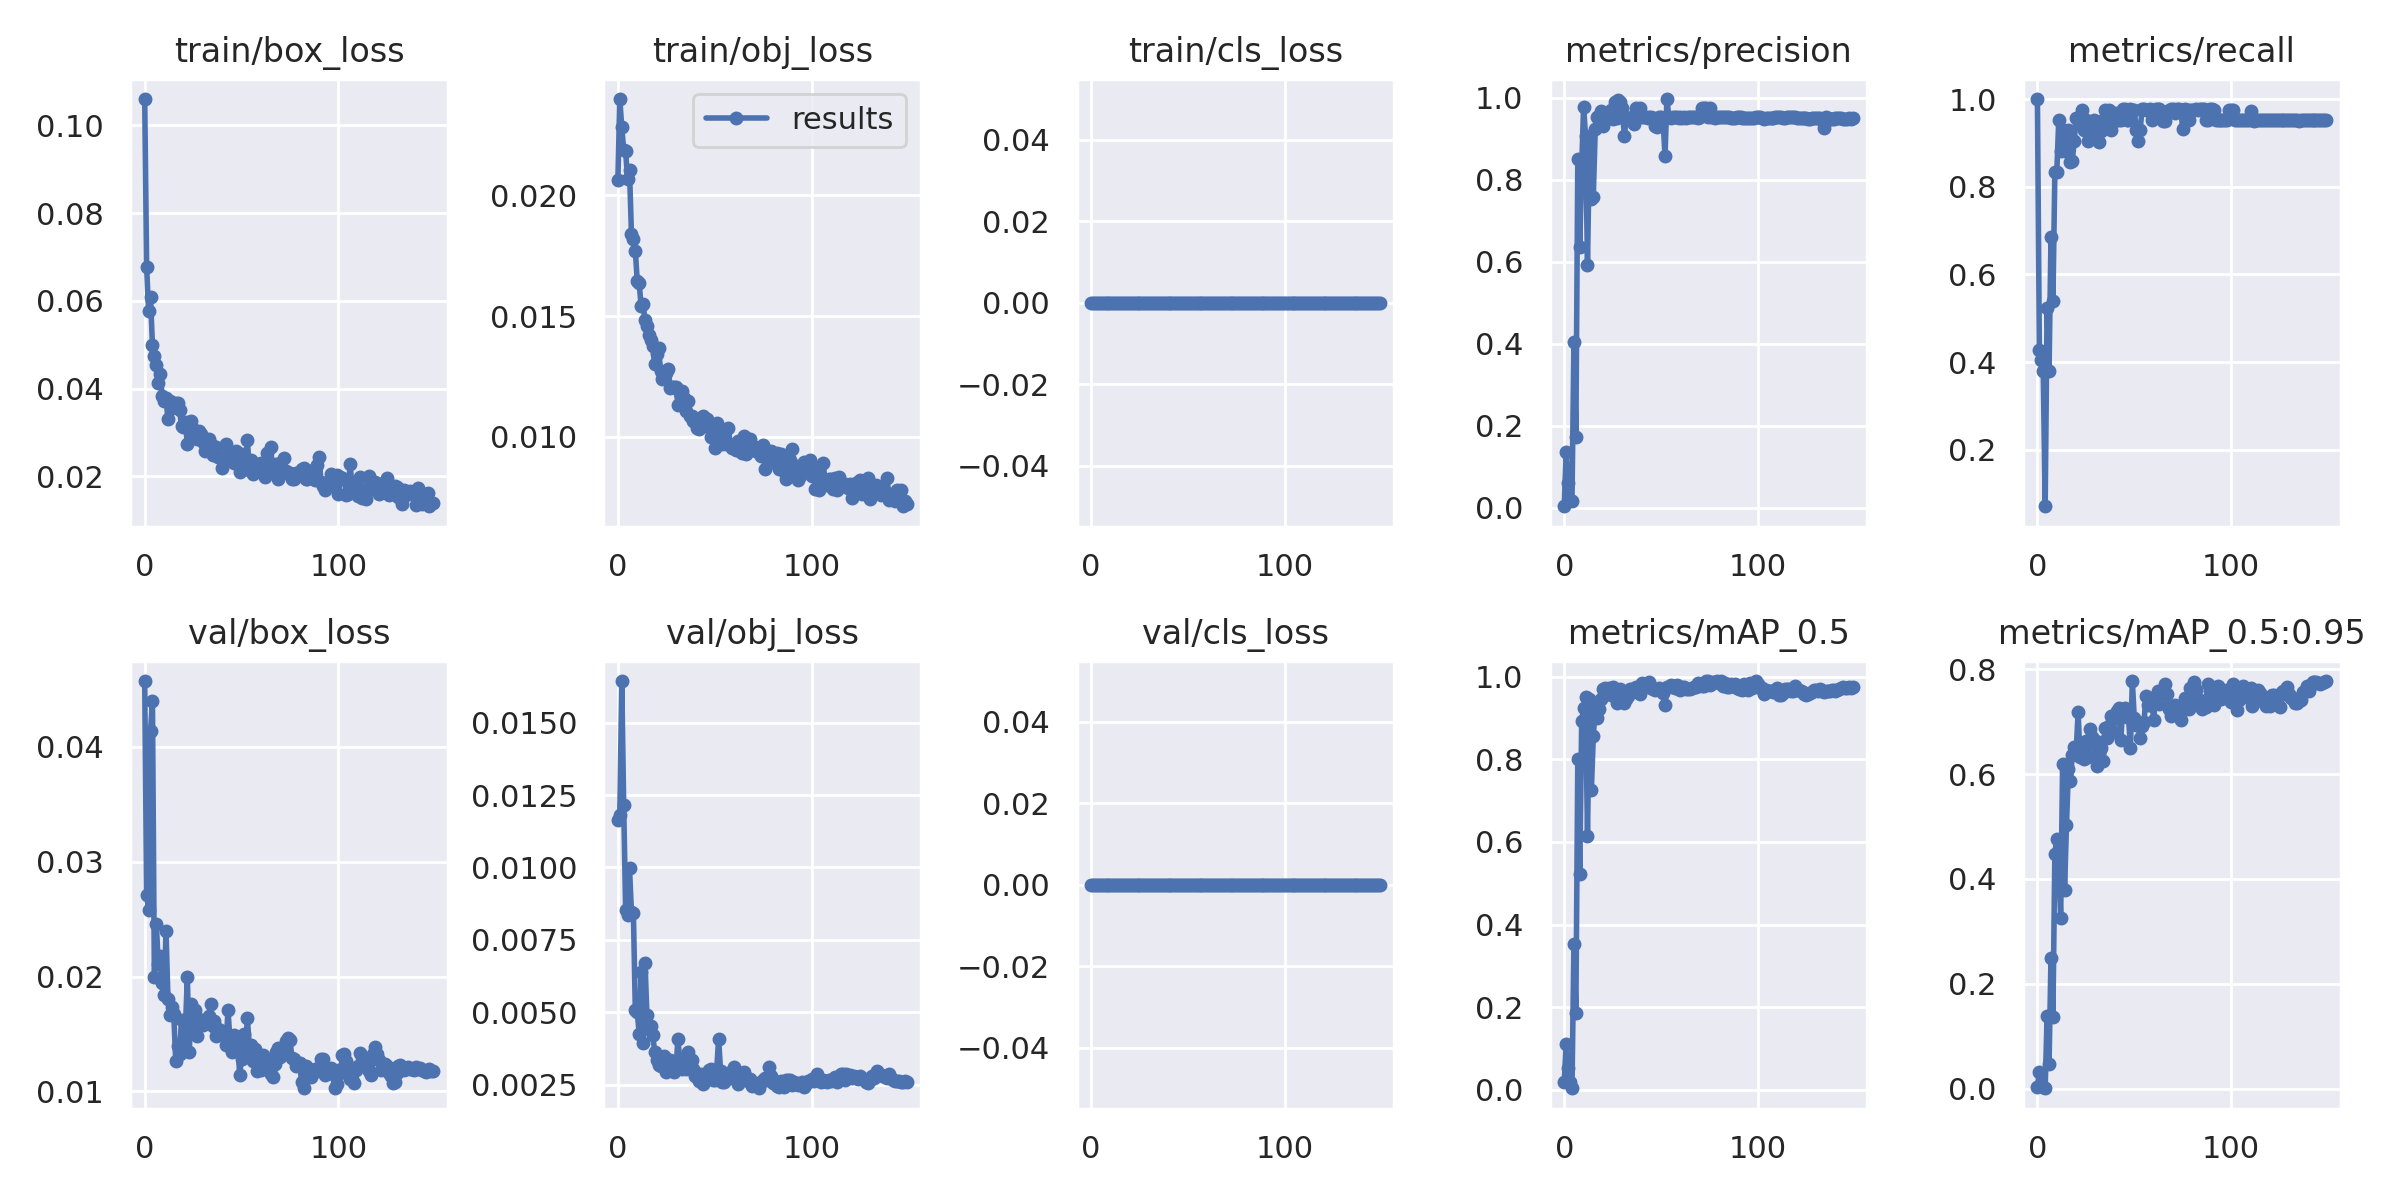

The table this chart was drawn from, first rows:
epoch, train/box_loss, train/obj_loss, train/cls_loss, metrics/precision, metrics/recall, metrics/mAP_0.5, metrics/mAP_0.5:0.95, val/box_loss, val/obj_loss, val/cls_loss, x/lr0, x/lr1, x/lr2
0, 0.106, 0.02063, 0, 0.003333, 1, 0.01928, 0.003397, 0.04571, 0.01163, 0, 0.0757, 0.0027, 0.0027
1, 0.06778, 0.02398, 0, 0.1349, 0.4286, 0.1113, 0.03161, 0.02709, 0.01182, 0, 0.05046, 0.005464, 0.005464
2, 0.05768, 0.02281, 0, 0.05978, 0.4048, 0.05203, 0.01002, 0.0258, 0.01644, 0, 0.02519, 0.00819, 0.00819
3, 0.06081, 0.02188, 0, 0.01776, 0.381, 0.01918, 0.003663, 0.04136, 0.01214, 0, 0.009802, 0.009802, 0.009802
4, 0.04991, 0.02183, 0, 0.01722, 0.07143, 0.003882, 0.001199, 0.04395, 0.008544, 0, 0.009802, 0.009802, 0.009802
5, 0.04754, 0.02068, 0, 0.4044, 0.5238, 0.3536, 0.1397, 0.01993, 0.008365, 0, 0.009736, 0.009736, 0.009736
6, 0.0453, 0.02103, 0, 0.1727, 0.381, 0.1865, 0.04717, 0.02461, 0.009986, 0, 0.00967, 0.00967, 0.00967
7, 0.04138, 0.01841, 0, 0.8518, 0.6846, 0.8021, 0.2503, 0.02109, 0.008455, 0, 0.009604, 0.009604, 0.009604
8, 0.04326, 0.01817, 0, 0.6354, 0.5395, 0.5226, 0.1374, 0.02181, 0.00844, 0, 0.009538, 0.009538, 0.009538
9, 0.03832, 0.0177, 0, 0.8329, 0.8333, 0.8927, 0.4485, 0.01945, 0.005074, 0, 0.009472, 0.009472, 0.009472
10, 0.03713, 0.01645, 0, 0.9787, 0.8333, 0.9247, 0.4772, 0.0184, 0.005011, 0, 0.009406, 0.009406, 0.009406
11, 0.03782, 0.01635, 0, 0.9064, 0.9524, 0.9518, 0.4291, 0.02396, 0.004248, 0, 0.00934, 0.00934, 0.00934
12, 0.03312, 0.01542, 0, 0.5921, 0.881, 0.6139, 0.3254, 0.01807, 0.006375, 0, 0.009274, 0.009274, 0.009274
13, 0.03723, 0.0155, 0, 0.8858, 0.9286, 0.9459, 0.6183, 0.01668, 0.003949, 0, 0.009208, 0.009208, 0.009208
14, 0.03568, 0.01483, 0, 0.7526, 0.881, 0.7253, 0.3798, 0.01734, 0.006717, 0, 0.009142, 0.009142, 0.009142
15, 0.03626, 0.01458, 0, 0.759, 0.9001, 0.8554, 0.5021, 0.01675, 0.004891, 0, 0.009076, 0.009076, 0.009076
16, 0.03667, 0.01419, 0, 0.9231, 0.9286, 0.9251, 0.6098, 0.01269, 0.00441, 0, 0.00901, 0.00901, 0.00901
17, 0.03668, 0.014, 0, 0.9541, 0.8571, 0.901, 0.5862, 0.01395, 0.004537, 0, 0.008944, 0.008944, 0.008944
18, 0.03506, 0.01378, 0, 0.9475, 0.8588, 0.9214, 0.6361, 0.01324, 0.004212, 0, 0.008878, 0.008878, 0.008878
19, 0.03154, 0.01301, 0, 0.9679, 0.9048, 0.9461, 0.6519, 0.01618, 0.003614, 0, 0.008812, 0.008812, 0.008812
20, 0.03131, 0.01342, 0, 0.9305, 0.9561, 0.9699, 0.642, 0.01443, 0.003343, 0, 0.008746, 0.008746, 0.008746
21, 0.03234, 0.01366, 0, 0.9456, 0.9524, 0.9732, 0.7187, 0.01532, 0.003162, 0, 0.00868, 0.00868, 0.00868
22, 0.02746, 0.01273, 0, 0.9522, 0.9486, 0.9684, 0.6317, 0.01999, 0.003139, 0, 0.008614, 0.008614, 0.008614
23, 0.03248, 0.01238, 0, 0.9534, 0.9739, 0.9726, 0.6599, 0.01342, 0.003296, 0, 0.008548, 0.008548, 0.008548
24, 0.0327, 0.01253, 0, 0.9714, 0.9286, 0.9551, 0.629, 0.01759, 0.003472, 0, 0.008482, 0.008482, 0.008482
25, 0.03087, 0.01263, 0, 0.9485, 0.9524, 0.9759, 0.6637, 0.01538, 0.002921, 0, 0.008416, 0.008416, 0.008416
26, 0.02959, 0.01281, 0, 0.9888, 0.9048, 0.9556, 0.6325, 0.0171, 0.003293, 0, 0.00835, 0.00835, 0.00835
27, 0.0286, 0.01202, 0, 0.9511, 0.9255, 0.937, 0.6862, 0.01484, 0.003338, 0, 0.008284, 0.008284, 0.008284
28, 0.03025, 0.01206, 0, 0.9945, 0.9286, 0.9558, 0.6698, 0.01629, 0.003051, 0, 0.008218, 0.008218, 0.008218
29, 0.02966, 0.01206, 0, 0.9888, 0.9524, 0.9697, 0.6561, 0.01593, 0.002935, 0, 0.008152, 0.008152, 0.008152
30, 0.02778, 0.01207, 0, 0.975, 0.928, 0.963, 0.6635, 0.01575, 0.003059, 0, 0.008086, 0.008086, 0.008086
31, 0.0258, 0.01133, 0, 0.9062, 0.9207, 0.9365, 0.6159, 0.0161, 0.004076, 0, 0.00802, 0.00802, 0.00802
32, 0.0278, 0.0118, 0, 0.9499, 0.9027, 0.9449, 0.6417, 0.01614, 0.003301, 0, 0.007954, 0.007954, 0.007954
33, 0.02855, 0.0119, 0, 0.9511, 0.9267, 0.9537, 0.6494, 0.01656, 0.003025, 0, 0.007888, 0.007888, 0.007888
34, 0.02732, 0.01162, 0, 0.9511, 0.9524, 0.9703, 0.624, 0.01757, 0.003139, 0, 0.007822, 0.007822, 0.007822
35, 0.02496, 0.01107, 0, 0.9534, 0.9739, 0.9697, 0.6877, 0.01571, 0.003054, 0, 0.007756, 0.007756, 0.007756
36, 0.02656, 0.01149, 0, 0.9355, 0.9524, 0.9665, 0.6679, 0.01612, 0.003621, 0, 0.00769, 0.00769, 0.00769
37, 0.02668, 0.01087, 0, 0.9762, 0.9758, 0.9756, 0.6913, 0.01486, 0.003023, 0, 0.007624, 0.007624, 0.007624
38, 0.0245, 0.01085, 0, 0.9721, 0.9286, 0.9697, 0.7109, 0.0154, 0.003361, 0, 0.007558, 0.007558, 0.007558
39, 0.02435, 0.01065, 0, 0.9756, 0.9501, 0.959, 0.6805, 0.01534, 0.003037, 0, 0.007492, 0.007492, 0.007492
40, 0.02196, 0.01075, 0, 0.9531, 0.9675, 0.9852, 0.7062, 0.01512, 0.002791, 0, 0.007426, 0.007426, 0.007426
41, 0.02337, 0.01037, 0, 0.9524, 0.9519, 0.9794, 0.7199, 0.01511, 0.002837, 0, 0.00736, 0.00736, 0.00736
42, 0.02747, 0.01034, 0, 0.9524, 0.9523, 0.9787, 0.7253, 0.01402, 0.002626, 0, 0.007294, 0.007294, 0.007294
43, 0.02386, 0.01047, 0, 0.9508, 0.9524, 0.9791, 0.6648, 0.01711, 0.00287, 0, 0.007228, 0.007228, 0.007228
44, 0.02407, 0.01086, 0, 0.9528, 0.9762, 0.9867, 0.7219, 0.01446, 0.002507, 0, 0.007162, 0.007162, 0.007162
45, 0.02545, 0.01047, 0, 0.953, 0.9762, 0.9733, 0.7254, 0.01347, 0.002695, 0, 0.007096, 0.007096, 0.007096
46, 0.02311, 0.01073, 0, 0.9511, 0.9524, 0.9691, 0.7078, 0.01493, 0.002785, 0, 0.00703, 0.00703, 0.00703
47, 0.02591, 0.01043, 0, 0.9302, 0.9513, 0.9679, 0.7095, 0.01419, 0.002994, 0, 0.006964, 0.006964, 0.006964
48, 0.02298, 0.009977, 0, 0.9299, 0.9762, 0.9709, 0.6501, 0.01435, 0.003039, 0, 0.006898, 0.006898, 0.006898
49, 0.02095, 0.01011, 0, 0.9534, 0.9746, 0.9717, 0.7764, 0.01144, 0.002662, 0, 0.006832, 0.006832, 0.006832
50, 0.02505, 0.009549, 0, 0.9534, 0.9745, 0.9669, 0.7064, 0.01286, 0.002667, 0, 0.006766, 0.006766, 0.006766
51, 0.0224, 0.01058, 0, 0.9475, 0.9286, 0.96, 0.6929, 0.01502, 0.003008, 0, 0.0067, 0.0067, 0.0067
52, 0.02202, 0.01013, 0, 0.8582, 0.9048, 0.9316, 0.6926, 0.01363, 0.004087, 0, 0.006634, 0.006634, 0.006634
53, 0.0283, 0.00994, 0, 0.997, 0.9286, 0.9742, 0.6687, 0.0164, 0.002971, 0, 0.006568, 0.006568, 0.006568
54, 0.02145, 0.009703, 0, 0.9526, 0.9762, 0.9762, 0.6907, 0.01386, 0.002575, 0, 0.006502, 0.006502, 0.006502
55, 0.02385, 0.01019, 0, 0.9505, 0.9762, 0.9795, 0.6983, 0.01401, 0.002584, 0, 0.006436, 0.006436, 0.006436
56, 0.02063, 0.009696, 0, 0.9534, 0.9751, 0.9771, 0.7481, 0.01268, 0.002773, 0, 0.00637, 0.00637, 0.00637
57, 0.02139, 0.01038, 0, 0.9534, 0.9747, 0.9725, 0.7316, 0.01368, 0.002775, 0, 0.006304, 0.006304, 0.006304
58, 0.02281, 0.009698, 0, 0.9521, 0.9762, 0.9795, 0.7316, 0.01179, 0.002711, 0, 0.006238, 0.006238, 0.006238
59, 0.02258, 0.009548, 0, 0.9502, 0.9524, 0.9703, 0.7407, 0.01192, 0.002958, 0, 0.006172, 0.006172, 0.006172
... 90 more rows
